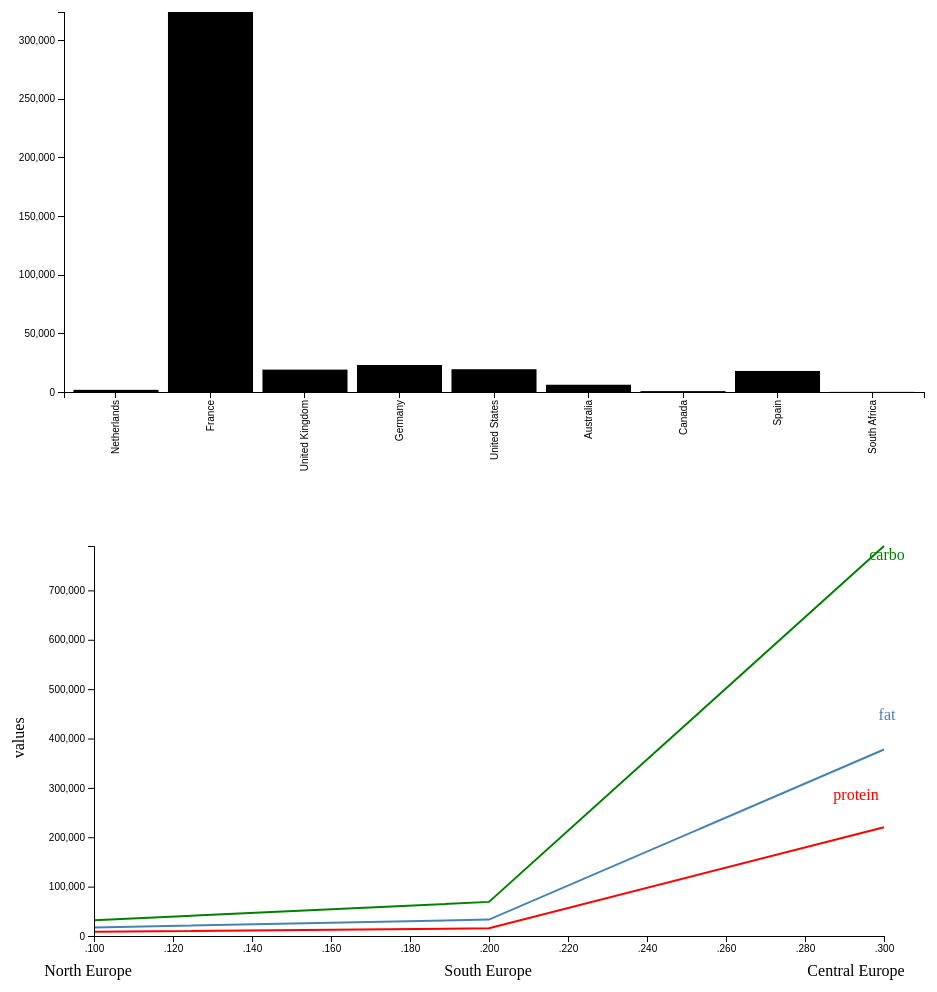
D3 v4 page, settled after 480 driven frames (8 s of simulated time); the page loaded 2 data file(s).


// ── barGraph.js
function loadBarGraph() {
  console.log('in bar graph');
  const margin = {
      top: 20, right: 20, bottom: 100, left: 120,
    },
    width = 1000 - margin.left - margin.right,
    height = 500 - margin.top - margin.bottom;


    // set the ranges
  const x = d3.scaleBand().range([0, width]).padding(0.1);

  const y = d3.scaleLinear().range([height, 0]);

  // define the axis
  //  var xAxis = d3.svg.axis()
  //      .scale(x)
  //      .orient("bottom")


  // var yAxis = d3.svg.axis()
  //      .scale(y)
  //      .orient("left")
  //      .ticks(10);


  // add the SVG element
  const svg = d3.select('body').append('svg')
    .attr('width', width + margin.left + margin.right)
    .attr('height', height + margin.top + margin.bottom)
    .append('g')
    .attr(
      'transform',
      `translate(${margin.left},${margin.top})`,
    );


    // load the data
  d3.json('bargraph.json', (error, data) => {
    data.forEach((d) => {
      d.countries = d.country;
      d.salt_sug = +(d.salt + d.sugar);
    });

    // scale the range of the data
    x.domain(data.map(d => d.countries));
    y.domain([0, d3.max(data, d => d.salt_sug)]);

    // add axis
    svg.append('g')
      .attr('class', 'x axis')
      .attr('transform', `translate(0,${height})`)
      .call(d3.axisBottom(x))
      .selectAll('text')
      .style('text-anchor', 'end')
      .attr('dx', '-.8em')
      .attr('dy', '-.55em')
      .attr('transform', 'rotate(-90)');

    svg.append('g')
      .attr('class', 'y axis')
      .call(d3.axisLeft(y))
      .append('text')
      .attr('transform', 'rotate(-90)')
      .attr('y', 5)
      .attr('dy', '.71em')
      .style('text-anchor', 'end');


    // Add bar chart
    svg.selectAll('.bar')
      .data(data)
      .enter().append('rect')
      .attr('class', 'bar')
      .attr('x', d => x(d.countries))
      .attr('width', x.bandwidth())
      .attr('y', d => y(d.salt_sug))
      .attr('height', d => height - y(d.salt_sug));
  });
}

// ── lineGraph.js
function loadLineGraph() {
  // set the dimensions and margins of the graph
  //
  console.log('in line graph');
  const margin = {
    top: 50, right: 20, bottom: 60, left: 150,
  };
  const width = 960 - margin.left - margin.right;
  const height = 500 - margin.top - margin.bottom;

  // set the ranges
  const x = d3.scaleTime().range([0, width]);
  const y = d3.scaleLinear().range([height, 0]);


  // define the line
  const valueline = d3.line()
    .x(d => x(d.region))
    .y(d => y(d.fat));
    // define the line
  const valueline2 = d3.line()
    .x(d => x(d.region))
    .y(d => y(d.carbo));

    // define the line
  const valueline3 = d3.line()
    .x(d => x(d.region))
    .y(d => y(d.protein));

    // append the svg obgect to the body of the page
    // appends a 'group' element to 'svg'
    // moves the 'group' element to the top left margin
  const svg = d3.select('body').append('svg')
    .attr('width', width + margin.left + margin.right)
    .attr('height', height + margin.top + margin.bottom)
    .append('g')
    .attr(
      'transform',
      `translate(${margin.left},${margin.top})`,
    );


  const regArr = ['northEurope', 'southEurope', 'centralEurope'];
  let a = 100;

  // Get the data
  d3.json('linegraph.json', (error, data) => {
    if (error) throw error;

    // trigger render
    // draw(data);
    data.forEach((d) => {
      if (regArr.indexOf(d.region) >= 0) {
        d.region = a;
        console.log(d.region);
        a += 100;
      }
      d.fat = d.fat;
      d.carbo = d.carbo;
      d.protein = d.protein;
    });


    x.domain(d3.extent(data, d => d.region));
    y.domain([0, d3.max(data, d => Math.max(d.fat, d.carbo, d.protein))]);


    // Add the valueline path.
    svg.append('path')
      .data([data])
      .attr('class', 'line1')
      .attr('stroke', 'green')
      .text('line1')
      .attr('d', valueline);
    // Add the valueline path.
    svg.append('path')
      .data([data])
      .attr('class', 'line2')
      .text('line2')
      .attr('d', valueline2);

    svg.append('path')
      .data([data])
      .attr('class', 'line3')
      .attr('d', valueline3);


    // Add the X Axis
    svg.append('g')
      .attr('transform', `translate(0,${height})`)
      .call(d3.axisBottom(x));

    svg.append('text')
      .attr(
        'transform',
        `translate(${width / 2} ,${
          height + margin.top + 35})`,
      )
      .style('text-anchor', 'middle')
      .text('region');

    // Add the Y Axis
    svg.append('g')
      .call(d3.axisLeft(y));


    // adding values to y axis
    svg.append('text')
      .attr('transform', 'rotate(-90)')
      .attr('y', 0 - margin.left)
      .attr('x', 0 - (height / 2))
      .attr('dy', '5em')
      .attr('dx', '.2em')
      .style('text-anchor', 'middle')
      .text('values');

    // adding text to lines
    svg.append('text')
      .attr('transform', `translate(${width + 3},${y(data[0].fat)})`)
      .attr('dy', '-13em')
      .attr('text-anchor', 'middle')
      .style('fill', 'steelblue')
      .text('fat');

    svg.append('text')
      .attr('transform', `translate(${width + 3},${y(data[0].fat)})`)
      .attr('dy', '-23em')
      .attr('text-anchor', 'middle')
      .style('fill', 'green')
      .text('carbo');

    svg.append('text')
      .attr('transform', `translate(${width + 4},${y(data[0].fat)})`)
      .attr('dy', '-8em')
      .attr('dx', '-2em')
      .attr('text-anchor', 'middle')
      .style('fill', 'red')
      .text('protein');

    svg.append('text')
      .attr('transform', `translate(${width + 4},${y(data[0].fat)})`)
      .attr('dy', '3em')
      .attr('dx', '-50em')
      .attr('text-anchor', 'middle')
      .style('fill', 'black')
      .text('North Europe');

    svg.append('text')
      .attr('transform', `translate(${width + 4},${y(data[0].fat)})`)
      .attr('dy', '3em')
      .attr('dx', '-25em')
      .attr('text-anchor', 'middle')
      .style('fill', 'black')
      .text('South Europe');

    svg.append('text')
      .attr('transform', `translate(${width + 4},${y(data[0].fat)})`)
      .attr('dy', '3em')
      .attr('dx', '-2em')
      .attr('text-anchor', 'middle')
      .style('fill', 'black')
      .text('Central Europe');
  });
}


// function draw(data) {
//   // var data = data[country];

//   // format the data
//   data.forEach((d) => {
//     if (regArr.indexOf(d.region) >= 0) {
//       d.region = a;
//       console.log(d.region);
//       a += 100;
//     }
//     d.fat = d.fat;
//     d.carbo = d.carbo;
//     d.protein = d.protein;
//   });


//   x.domain(d3.extent(data, d => d.region));
//   y.domain([0, d3.max(data, d => Math.max(d.fat, d.carbo, d.protein))]);


//   // Add the valueline path.
//   svg.append('path')
//     .data([data])
//     .attr('class', 'line1')
//     .attr('stroke', 'green')
//     .text('line1')
//     .attr('d', valueline);
//   // Add the valueline path.
//   svg.append('path')
//     .data([data])
//     .attr('class', 'line2')
//     .text('line2')
//     .attr('d', valueline2);

//   svg.append('path')
//     .data([data])
//     .attr('class', 'line3')
//     .attr('d', valueline3);


//   // Add the X Axis
//   svg.append('g')
//     .attr('transform', `translate(0,${height})`)
//     .call(d3.axisBottom(x));

//   svg.append('text')
//     .attr(
//       'transform',
//       `translate(${width / 2} ,${
//         height + margin.top + 35})`,
//     )
//     .style('text-anchor', 'middle')
//     .text('region');

//   // Add the Y Axis
//   svg.append('g')
//     .call(d3.axisLeft(y));


//   // adding values to y axis
//   svg.append('text')
//     .attr('transform', 'rotate(-90)')
//     .attr('y', 0 - margin.left)
//     .attr('x', 0 - (height / 2))
//     .attr('dy', '5em')
//     .attr('dx', '.2em')
//     .style('text-anchor', 'middle')
//     .text('values');

//   // adding text to lines
//   svg.append('text')
//     .attr('transform', `translate(${width + 3},${y(data[0].fat)})`)
//     .attr('dy', '-13em')
//     .attr('text-anchor', 'middle')
//     .style('fill', 'steelblue')
//     .text('fat');

//   svg.append('text')
//     .attr('transform', `translate(${width + 3},${y(data[0].fat)})`)
//     .attr('dy', '-23em')
//     .attr('text-anchor', 'middle')
//     .style('fill', 'green')
//     .text('carbo');

//   svg.append('text')
//     .attr('transform', `translate(${width + 4},${y(data[0].fat)})`)
//     .attr('dy', '-8em')
//     .attr('dx', '-2em')
//     .attr('text-anchor', 'middle')
//     .style('fill', 'red')
//     .text('protein');

//   svg.append('text')
//     .attr('transform', `translate(${width + 4},${y(data[0].fat)})`)
//     .attr('dy', '3em')
//     .attr('dx', '-50em')
//     .attr('text-anchor', 'middle')
//     .style('fill', 'black')
//     .text('North Europe');

//   svg.append('text')
//     .attr('transform', `translate(${width + 4},${y(data[0].fat)})`)
//     .attr('dy', '3em')
//     .attr('dx', '-25em')
//     .attr('text-anchor', 'middle')
//     .style('fill', 'black')
//     .text('South Europe');

//   svg.append('text')
//     .attr('transform', `translate(${width + 4},${y(data[0].fat)})`)
//     .attr('dy', '3em')
//     .attr('dx', '-2em')
//     .attr('text-anchor', 'middle')
//     .style('fill', 'black')
//     .text('Central Europe');
// }


### data: bargraph.json
[
 {
  "country": "Netherlands",
  "salt": 136.5,
  "sugar": 1708.0
 },
 {
  "country": "France",
  "salt": 26444.0,
  "sugar": 297464.0
 },
 {
  "country": "United Kingdom",
  "salt": 824.3,
  "sugar": 18274.0
 },
 {
  "country": "Germany",
  "salt": 2079.0,
  "sugar": 20929.0
 },
 {
  "country": "United States",
  "salt": 1682.0,
  "sugar": 17736.0
 },
 {
  "country": "Australia",
  "salt": 446.1,
  "sugar": 5741.0
 },
 {
  "country": "Canada",
  "salt": 28.72,
  "sugar": 743.2
 },
 {
  "country": "Spain",
  "salt": 1820.0,
  "sugar": 16119.0
 },
 "... 1 more items"
]

### data: linegraph.json
[
 {
  "region": "northEurope",
  "fat": 17107.0,
  "carbo": 31858.0,
  "protein": 8476.0
 },
 {
  "region": "southEurope",
  "fat": 33241.0,
  "carbo": 69091.0,
  "protein": 15618.0
 },
 {
  "region": "centralEurope",
  "fat": 377737.0,
  "carbo": 789937.0,
  "protein": 220215.0
 }
]